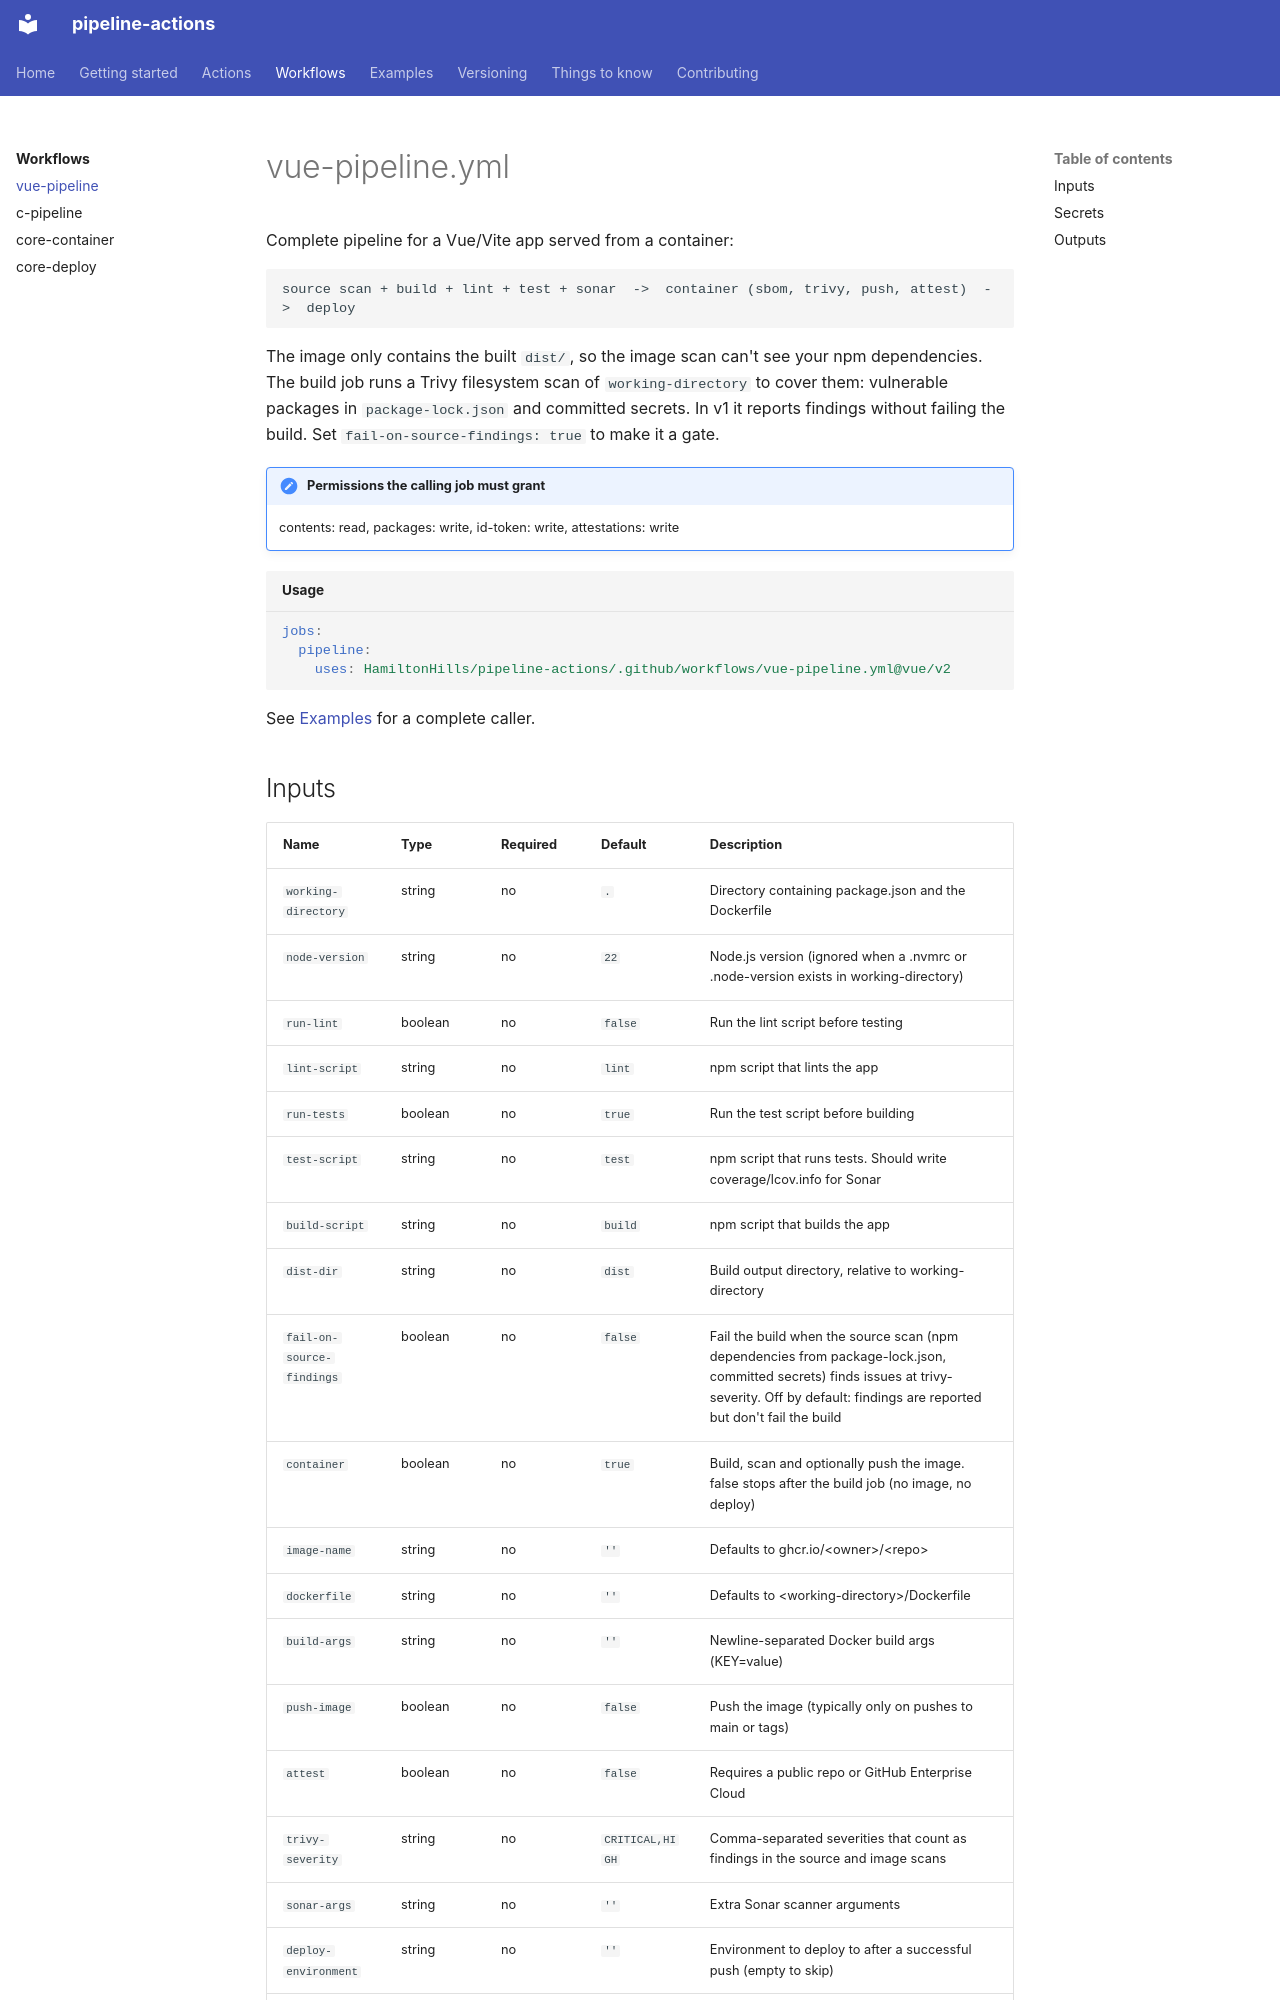

repository: HamiltonHills/pipeline-actions · page: workflows/vue-pipeline/index.html · generator: mkdocs

# vue-pipeline.yml

Complete pipeline for a Vue/Vite app served from a container:

```text
source scan + build + lint + test + sonar  ->  container (sbom, trivy, push, attest)  ->  deploy
```

The image only contains the built `dist/`, so the image scan can't see your
npm dependencies. The build job runs a Trivy filesystem scan of
`working-directory` to cover them: vulnerable packages in `package-lock.json`
and committed secrets. In v1 it reports findings without failing the build.
Set `fail-on-source-findings: true` to make it a gate.

!!! note "Permissions the calling job must grant"
    contents: read, packages: write, id-token: write, attestations: write

```yaml title="Usage"
jobs:
  pipeline:
    uses: HamiltonHills/pipeline-actions/.github/workflows/vue-pipeline.yml@vue/v2
```

See [Examples](../examples.md) for a complete caller.
